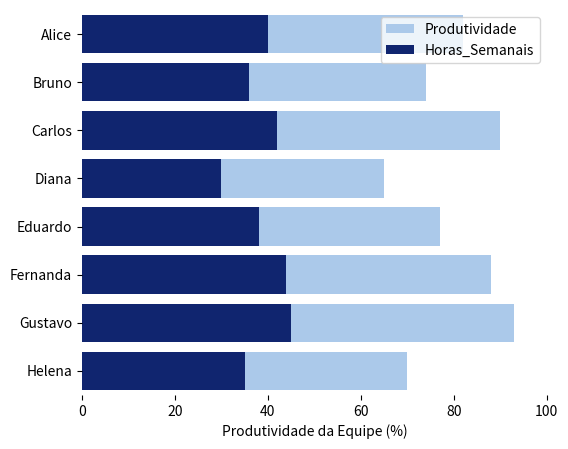

The matplotlib source for this figure:
import pandas as pd
import seaborn as sns
import matplotlib.pyplot as plt

dados = {
    "Funcionário": ["Alice", "Bruno", "Carlos", "Diana", "Eduardo", "Fernanda", "Gustavo", "Helena"],
    "Produtividade": [82, 74, 90, 65, 77, 88, 93, 70],
    "Horas_Semanais": [40, 36, 42, 30, 38, 44, 45, 35]
}

df = pd.DataFrame(dados)

f, ax = plt.subplots(figsize=(6, 5))

sns.set_color_codes("pastel")
sns.barplot(x="Produtividade", y="Funcionário", data=df,
            label="Produtividade", color="b") 

sns.set_color_codes("dark")
sns.barplot(x="Horas_Semanais", y="Funcionário", data=df,
            label="Horas_Semanais", color="b") 

ax.set(xlim=(0, 100), ylabel="",
       xlabel="Produtividade da Equipe (%)")
sns.despine(left=True, bottom=True)
plt.show()